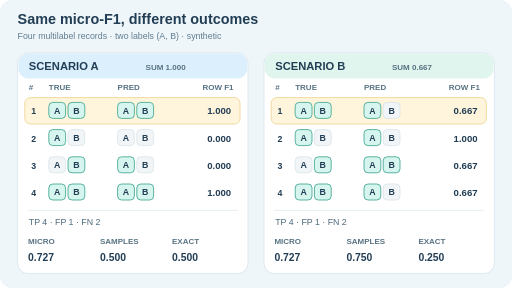
t = 0.00 s
t = 1.50 s: frame unchanged from t = 0.00 s, image omitted
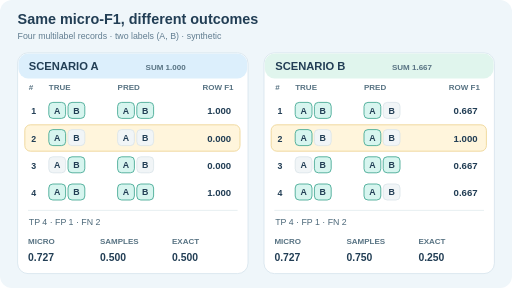
t = 3.00 s
t = 5.25 s: frame unchanged from t = 3.00 s, image omitted
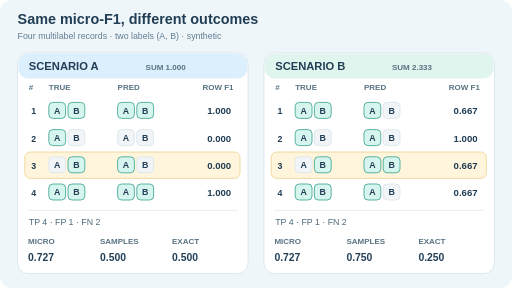
t = 6.75 s
t = 8.25 s: frame unchanged from t = 6.75 s, image omitted

The animated SVG that drew these frames (rendered in a browser with its animation timeline set to each time). Animation: 10 SMIL elements (animate=10); frames cover the first 8.25 s, repeats indefinitely.

<svg xmlns="http://www.w3.org/2000/svg" width="640" height="360" viewBox="0 0 640 360" role="img" aria-labelledby="title desc"><title id="title">Equal multilabel micro F1 with different samples F1 and exact match</title><desc id="desc">Four artificial multilabel cases have identical pooled TP 4, FP 1 and FN 2 under scenarios A and B, hence both micro F1 0.727. Per-record F1 is 0.500 versus 0.750; exact match is 0.500 versus 0.250. Animated highlight visits each record, and does not interpolate categorical labels.</desc><style>text{font-family:Arial,Helvetica,sans-serif;fill:#223e55}.title{font-size:18px;font-weight:700}.sub{font-size:11px;fill:#617d90}.panel{font-size:14px;font-weight:700}.head{font-size:10px;fill:#587383;font-weight:700}.num{font-size:11px;font-weight:700}.val{font-size:12px;font-weight:700}.metric{font-size:11px;fill:#4d697a}.score{font-size:13px;font-weight:700}.live{display:inline}.reduced{display:none}@media(prefers-reduced-motion:reduce){.live{display:none!important}.reduced{display:inline!important}}</style><rect width="640" height="360" rx="15" fill="#eff6fa"/><text class="title" x="22" y="30">Same micro-F1, different outcomes</text><text class="sub" x="22" y="49">Four multilabel records · two labels (A, B) · synthetic</text><rect x="22" y="66" width="288" height="276" rx="13" fill="#ffffff" stroke="#d6e4ec"/><rect x="23" y="67" width="286" height="31" rx="12" fill="#dceffc"/><text class="panel" x="36" y="87">SCENARIO A</text><text class="head" x="36" y="113">#</text><text class="head" x="61" y="113">TRUE</text><text class="head" x="147" y="113">PRED</text><text class="head" x="253" y="113">ROW F1</text><text class="head live" x="182" y="87">SUM 1.000<animate attributeName="opacity" dur="12s" repeatCount="indefinite" calcMode="discrete" values="1;0;0;0;1" keyTimes="0;0.25;0.5;0.75;1"/></text><text class="head live" x="182" y="87">SUM 1.000<animate attributeName="opacity" dur="12s" repeatCount="indefinite" calcMode="discrete" values="0;1;0;0;0" keyTimes="0;0.25;0.5;0.75;1"/></text><text class="head live" x="182" y="87">SUM 1.000<animate attributeName="opacity" dur="12s" repeatCount="indefinite" calcMode="discrete" values="0;0;1;0;0" keyTimes="0;0.25;0.5;0.75;1"/></text><text class="head live" x="182" y="87">SUM 2.000<animate attributeName="opacity" dur="12s" repeatCount="indefinite" calcMode="discrete" values="0;0;0;1;0" keyTimes="0;0.25;0.5;0.75;1"/></text><text class="head reduced" x="182" y="87">SUM 2.000</text><rect class="live" x="31" y="122" width="269" height="33" rx="7" fill="#fff3d3" stroke="#e8c46d" opacity="0.78"><animate attributeName="y" dur="12s" repeatCount="indefinite" calcMode="discrete" values="122;156;190;224;122" keyTimes="0;0.25;0.5;0.75;1"/></rect><text class="num" x="39" y="143">1</text><rect x="61" y="128" width="21" height="20" rx="5" fill="#d7f5ef" stroke="#35a18b"/><text x="71.5" y="142" text-anchor="middle" font-family="Arial" font-size="11" font-weight="700" fill="#146d60">A</text><rect x="147" y="128" width="21" height="20" rx="5" fill="#d7f5ef" stroke="#35a18b"/><text x="157.5" y="142" text-anchor="middle" font-family="Arial" font-size="11" font-weight="700" fill="#146d60">A</text><rect x="85" y="128" width="21" height="20" rx="5" fill="#d7f5ef" stroke="#35a18b"/><text x="95.5" y="142" text-anchor="middle" font-family="Arial" font-size="11" font-weight="700" fill="#146d60">B</text><rect x="171" y="128" width="21" height="20" rx="5" fill="#d7f5ef" stroke="#35a18b"/><text x="181.5" y="142" text-anchor="middle" font-family="Arial" font-size="11" font-weight="700" fill="#146d60">B</text><text class="val" x="289" text-anchor="end" y="143">1.000</text><text class="num" x="39" y="177">2</text><rect x="61" y="162" width="21" height="20" rx="5" fill="#d7f5ef" stroke="#35a18b"/><text x="71.5" y="176" text-anchor="middle" font-family="Arial" font-size="11" font-weight="700" fill="#146d60">A</text><rect x="147" y="162" width="21" height="20" rx="5" fill="#f1f5f7" stroke="#dae4e9"/><text x="157.5" y="176" text-anchor="middle" font-family="Arial" font-size="11" font-weight="700" fill="#a2b4bb">A</text><rect x="85" y="162" width="21" height="20" rx="5" fill="#f1f5f7" stroke="#dae4e9"/><text x="95.5" y="176" text-anchor="middle" font-family="Arial" font-size="11" font-weight="700" fill="#a2b4bb">B</text><rect x="171" y="162" width="21" height="20" rx="5" fill="#f1f5f7" stroke="#dae4e9"/><text x="181.5" y="176" text-anchor="middle" font-family="Arial" font-size="11" font-weight="700" fill="#a2b4bb">B</text><text class="val" x="289" text-anchor="end" y="177">0.000</text><text class="num" x="39" y="211">3</text><rect x="61" y="196" width="21" height="20" rx="5" fill="#f1f5f7" stroke="#dae4e9"/><text x="71.5" y="210" text-anchor="middle" font-family="Arial" font-size="11" font-weight="700" fill="#a2b4bb">A</text><rect x="147" y="196" width="21" height="20" rx="5" fill="#d7f5ef" stroke="#35a18b"/><text x="157.5" y="210" text-anchor="middle" font-family="Arial" font-size="11" font-weight="700" fill="#146d60">A</text><rect x="85" y="196" width="21" height="20" rx="5" fill="#d7f5ef" stroke="#35a18b"/><text x="95.5" y="210" text-anchor="middle" font-family="Arial" font-size="11" font-weight="700" fill="#146d60">B</text><rect x="171" y="196" width="21" height="20" rx="5" fill="#f1f5f7" stroke="#dae4e9"/><text x="181.5" y="210" text-anchor="middle" font-family="Arial" font-size="11" font-weight="700" fill="#a2b4bb">B</text><text class="val" x="289" text-anchor="end" y="211">0.000</text><text class="num" x="39" y="245">4</text><rect x="61" y="230" width="21" height="20" rx="5" fill="#d7f5ef" stroke="#35a18b"/><text x="71.5" y="244" text-anchor="middle" font-family="Arial" font-size="11" font-weight="700" fill="#146d60">A</text><rect x="147" y="230" width="21" height="20" rx="5" fill="#d7f5ef" stroke="#35a18b"/><text x="157.5" y="244" text-anchor="middle" font-family="Arial" font-size="11" font-weight="700" fill="#146d60">A</text><rect x="85" y="230" width="21" height="20" rx="5" fill="#d7f5ef" stroke="#35a18b"/><text x="95.5" y="244" text-anchor="middle" font-family="Arial" font-size="11" font-weight="700" fill="#146d60">B</text><rect x="171" y="230" width="21" height="20" rx="5" fill="#d7f5ef" stroke="#35a18b"/><text x="181.5" y="244" text-anchor="middle" font-family="Arial" font-size="11" font-weight="700" fill="#146d60">B</text><text class="val" x="289" text-anchor="end" y="245">1.000</text><line x1="35" x2="297" y1="263" y2="263" stroke="#e1ebef"/><text class="metric" x="36" y="281">TP 4 · FP 1 · FN 2</text><text class="head" x="35" y="305">MICRO</text><text class="score" x="35" y="326" fill="#267ab6">0.727</text><text class="head" x="125" y="305">SAMPLES</text><text class="score" x="125" y="326" fill="#147f70">0.500</text><text class="head" x="215" y="305">EXACT</text><text class="score" x="215" y="326" fill="#90631a">0.500</text><rect x="330" y="66" width="288" height="276" rx="13" fill="#ffffff" stroke="#d6e4ec"/><rect x="331" y="67" width="286" height="31" rx="12" fill="#e0f5ed"/><text class="panel" x="344" y="87">SCENARIO B</text><text class="head" x="344" y="113">#</text><text class="head" x="369" y="113">TRUE</text><text class="head" x="455" y="113">PRED</text><text class="head" x="561" y="113">ROW F1</text><text class="head live" x="490" y="87">SUM 0.667<animate attributeName="opacity" dur="12s" repeatCount="indefinite" calcMode="discrete" values="1;0;0;0;1" keyTimes="0;0.25;0.5;0.75;1"/></text><text class="head live" x="490" y="87">SUM 1.667<animate attributeName="opacity" dur="12s" repeatCount="indefinite" calcMode="discrete" values="0;1;0;0;0" keyTimes="0;0.25;0.5;0.75;1"/></text><text class="head live" x="490" y="87">SUM 2.333<animate attributeName="opacity" dur="12s" repeatCount="indefinite" calcMode="discrete" values="0;0;1;0;0" keyTimes="0;0.25;0.5;0.75;1"/></text><text class="head live" x="490" y="87">SUM 3.000<animate attributeName="opacity" dur="12s" repeatCount="indefinite" calcMode="discrete" values="0;0;0;1;0" keyTimes="0;0.25;0.5;0.75;1"/></text><text class="head reduced" x="490" y="87">SUM 3.000</text><rect class="live" x="339" y="122" width="269" height="33" rx="7" fill="#fff3d3" stroke="#e8c46d" opacity="0.78"><animate attributeName="y" dur="12s" repeatCount="indefinite" calcMode="discrete" values="122;156;190;224;122" keyTimes="0;0.25;0.5;0.75;1"/></rect><text class="num" x="347" y="143">1</text><rect x="369" y="128" width="21" height="20" rx="5" fill="#d7f5ef" stroke="#35a18b"/><text x="379.5" y="142" text-anchor="middle" font-family="Arial" font-size="11" font-weight="700" fill="#146d60">A</text><rect x="455" y="128" width="21" height="20" rx="5" fill="#d7f5ef" stroke="#35a18b"/><text x="465.5" y="142" text-anchor="middle" font-family="Arial" font-size="11" font-weight="700" fill="#146d60">A</text><rect x="393" y="128" width="21" height="20" rx="5" fill="#d7f5ef" stroke="#35a18b"/><text x="403.5" y="142" text-anchor="middle" font-family="Arial" font-size="11" font-weight="700" fill="#146d60">B</text><rect x="479" y="128" width="21" height="20" rx="5" fill="#f1f5f7" stroke="#dae4e9"/><text x="489.5" y="142" text-anchor="middle" font-family="Arial" font-size="11" font-weight="700" fill="#a2b4bb">B</text><text class="val" x="597" text-anchor="end" y="143">0.667</text><text class="num" x="347" y="177">2</text><rect x="369" y="162" width="21" height="20" rx="5" fill="#d7f5ef" stroke="#35a18b"/><text x="379.5" y="176" text-anchor="middle" font-family="Arial" font-size="11" font-weight="700" fill="#146d60">A</text><rect x="455" y="162" width="21" height="20" rx="5" fill="#d7f5ef" stroke="#35a18b"/><text x="465.5" y="176" text-anchor="middle" font-family="Arial" font-size="11" font-weight="700" fill="#146d60">A</text><rect x="393" y="162" width="21" height="20" rx="5" fill="#f1f5f7" stroke="#dae4e9"/><text x="403.5" y="176" text-anchor="middle" font-family="Arial" font-size="11" font-weight="700" fill="#a2b4bb">B</text><rect x="479" y="162" width="21" height="20" rx="5" fill="#f1f5f7" stroke="#dae4e9"/><text x="489.5" y="176" text-anchor="middle" font-family="Arial" font-size="11" font-weight="700" fill="#a2b4bb">B</text><text class="val" x="597" text-anchor="end" y="177">1.000</text><text class="num" x="347" y="211">3</text><rect x="369" y="196" width="21" height="20" rx="5" fill="#f1f5f7" stroke="#dae4e9"/><text x="379.5" y="210" text-anchor="middle" font-family="Arial" font-size="11" font-weight="700" fill="#a2b4bb">A</text><rect x="455" y="196" width="21" height="20" rx="5" fill="#d7f5ef" stroke="#35a18b"/><text x="465.5" y="210" text-anchor="middle" font-family="Arial" font-size="11" font-weight="700" fill="#146d60">A</text><rect x="393" y="196" width="21" height="20" rx="5" fill="#d7f5ef" stroke="#35a18b"/><text x="403.5" y="210" text-anchor="middle" font-family="Arial" font-size="11" font-weight="700" fill="#146d60">B</text><rect x="479" y="196" width="21" height="20" rx="5" fill="#d7f5ef" stroke="#35a18b"/><text x="489.5" y="210" text-anchor="middle" font-family="Arial" font-size="11" font-weight="700" fill="#146d60">B</text><text class="val" x="597" text-anchor="end" y="211">0.667</text><text class="num" x="347" y="245">4</text><rect x="369" y="230" width="21" height="20" rx="5" fill="#d7f5ef" stroke="#35a18b"/><text x="379.5" y="244" text-anchor="middle" font-family="Arial" font-size="11" font-weight="700" fill="#146d60">A</text><rect x="455" y="230" width="21" height="20" rx="5" fill="#d7f5ef" stroke="#35a18b"/><text x="465.5" y="244" text-anchor="middle" font-family="Arial" font-size="11" font-weight="700" fill="#146d60">A</text><rect x="393" y="230" width="21" height="20" rx="5" fill="#d7f5ef" stroke="#35a18b"/><text x="403.5" y="244" text-anchor="middle" font-family="Arial" font-size="11" font-weight="700" fill="#146d60">B</text><rect x="479" y="230" width="21" height="20" rx="5" fill="#f1f5f7" stroke="#dae4e9"/><text x="489.5" y="244" text-anchor="middle" font-family="Arial" font-size="11" font-weight="700" fill="#a2b4bb">B</text><text class="val" x="597" text-anchor="end" y="245">0.667</text><line x1="343" x2="605" y1="263" y2="263" stroke="#e1ebef"/><text class="metric" x="344" y="281">TP 4 · FP 1 · FN 2</text><text class="head" x="343" y="305">MICRO</text><text class="score" x="343" y="326" fill="#267ab6">0.727</text><text class="head" x="433" y="305">SAMPLES</text><text class="score" x="433" y="326" fill="#147f70">0.750</text><text class="head" x="523" y="305">EXACT</text><text class="score" x="523" y="326" fill="#90631a">0.250</text></svg>
